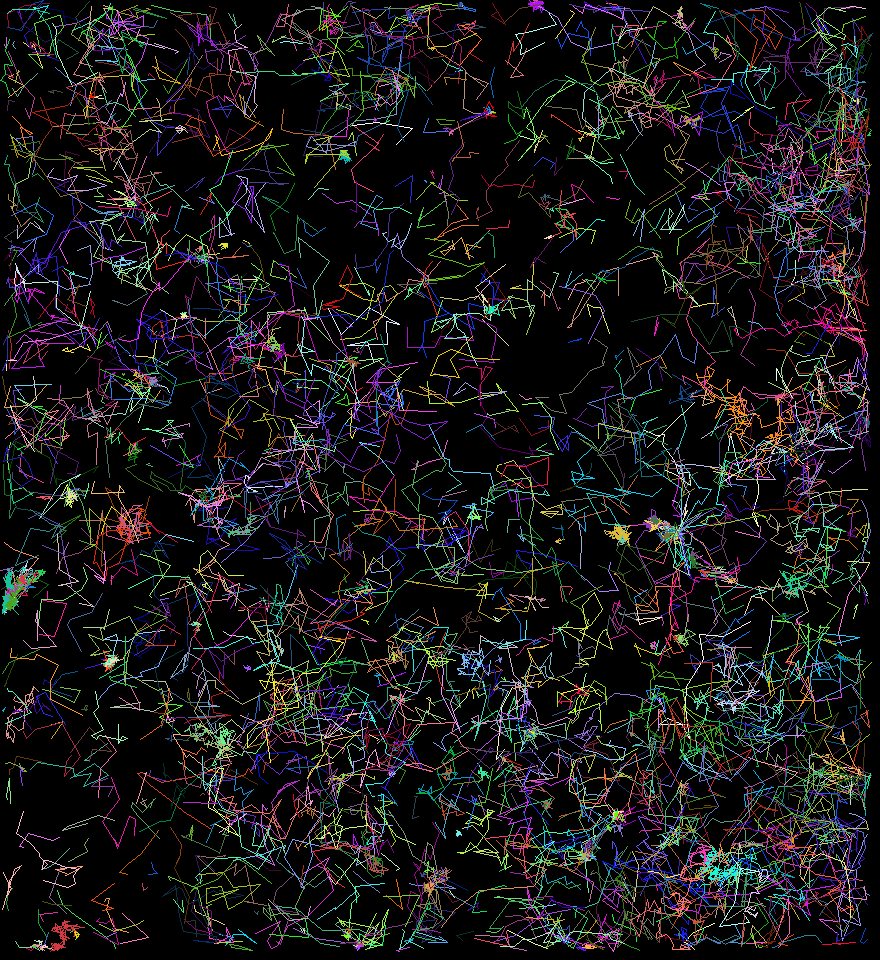

Source data for this figure (header and first rows):
traj_idx, frame, x, y, z
0, 1128, 100.2, 109.8, 0.0
0, 1129, 101.8, 112, 0.0
0, 1131, 102.8, 113.1, 0.0
0, 1132, 103.4, 113, 0.0
0, 1133, 104.3, 112.2, 0.0
0, 1134, 105.4, 111.8, 0.0
0, 1136, 105.3, 111.6, 0.0
0, 1137, 105.8, 111.9, 0.0
1, 1964, 44.15, 108.8, 0.0
1, 1965, 45.11, 109.7, 0.0
1, 1966, 47.4, 111.5, 0.0
2, 1554, 105.1, 60.98, 0.0
2, 1555, 105, 63.12, 0.0
2, 1558, 100.5, 64.85, 0.0
3, 2204, 60.23, 7.679, 0.0
3, 2205, 58.47, 6.501, 0.0
3, 2206, 59.65, 5.642, 0.0
4, 1762, 21.09, 48.99, 0.0
4, 1763, 20.71, 48.43, 0.0
4, 1766, 18.57, 47.57, 0.0
5, 2496, 48.9, 105.7, 0.0
5, 2497, 49.43, 105.2, 0.0
5, 2498, 47.48, 100.8, 0.0
5, 2499, 49.31, 100.2, 0.0
5, 2500, 47.28, 100, 0.0
6, 2058, 37.52, 58.79, 0.0
6, 2061, 36.26, 57.67, 0.0
6, 2062, 36.88, 55.81, 0.0
6, 2063, 36.82, 53.62, 0.0
6, 2064, 37.18, 52.88, 0.0
6, 2065, 39.02, 53.19, 0.0
7, 2176, 30.03, 89.41, 0.0
7, 2177, 33.12, 90.63, 0.0
7, 2179, 34.11, 88.05, 0.0
7, 2180, 36.23, 88.04, 0.0
7, 2182, 39.04, 86.54, 0.0
7, 2183, 38.82, 87.77, 0.0
7, 2184, 41.23, 90.37, 0.0
7, 2185, 40.45, 92.29, 0.0
7, 2186, 42.02, 90.42, 0.0
7, 2187, 42.71, 91.75, 0.0
7, 2188, 40.86, 92.16, 0.0
7, 2189, 43.81, 89.32, 0.0
7, 2190, 44.18, 88.57, 0.0
7, 2191, 43.22, 90.12, 0.0
7, 2192, 43.54, 89.27, 0.0
7, 2195, 45.86, 89.04, 0.0
7, 2196, 44.09, 89.27, 0.0
7, 2197, 42.7, 89.5, 0.0
8, 2271, 61.85, 83.17, 0.0
8, 2272, 62.81, 83.73, 0.0
8, 2273, 60.96, 84.1, 0.0
8, 2275, 57.9, 80.55, 0.0
9, 110, 68.39, 114.4, 0.0
9, 111, 68.43, 114.7, 0.0
9, 112, 68.5, 115.4, 0.0
9, 113, 68.08, 115.7, 0.0
9, 114, 69.29, 116.7, 0.0
9, 115, 70.04, 117.2, 0.0
9, 117, 71.28, 117.7, 0.0
... 19,759 more rows
